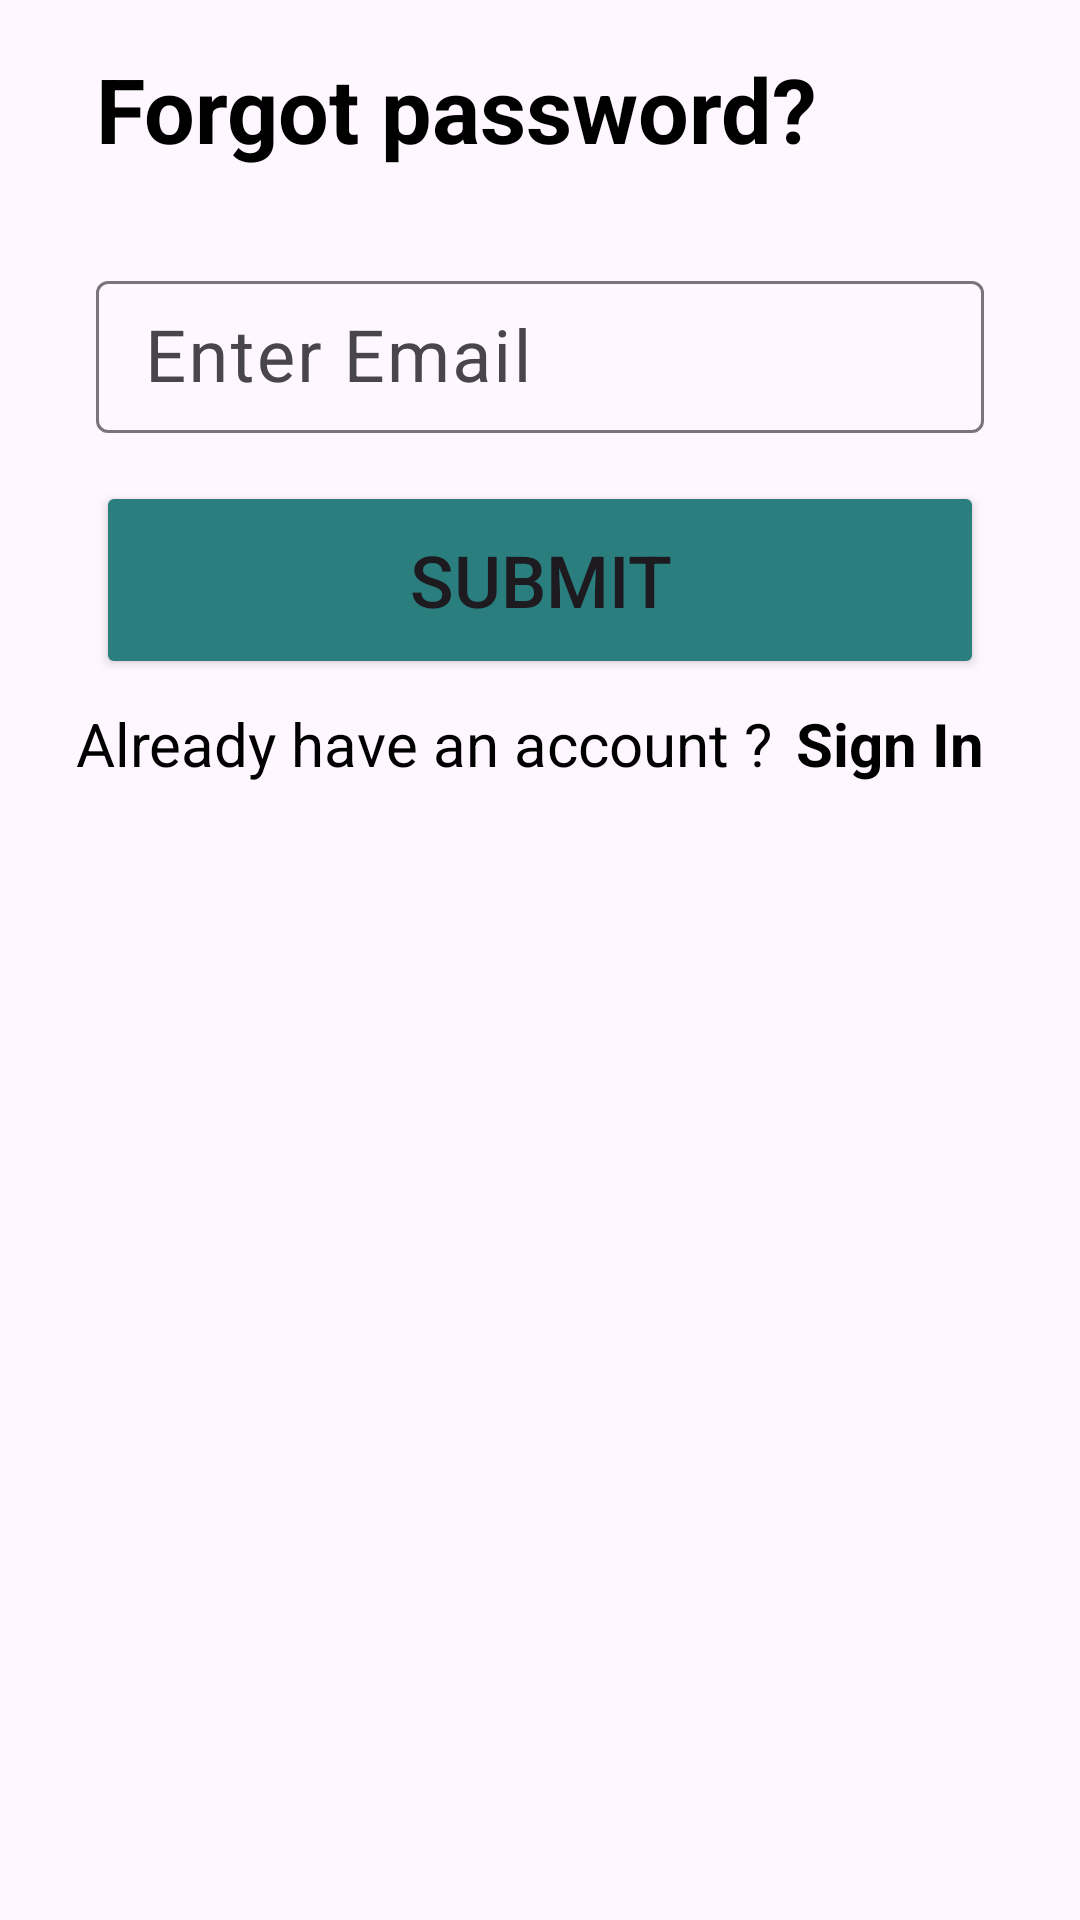

The Android layout XML behind this screen, and the referenced resources:
<!-- AndroidManifest.xml: application theme Theme.NewsApp -->
<!-- res/layout/fragment_forgot_password_screen.xml -->
<?xml version="1.0" encoding="utf-8"?>
<layout xmlns:android="http://schemas.android.com/apk/res/android"
    xmlns:app="http://schemas.android.com/apk/res-auto"
    xmlns:tools="http://schemas.android.com/tools">

    <data>
<variable
    name="forgotPassword"
    type="com.example.newsapp.ui.fragment.ForgotPasswordScreenFragment" />
    </data>

    <androidx.constraintlayout.widget.ConstraintLayout
        android:layout_width="match_parent"
        android:layout_height="match_parent"
        tools:context=".ui.fragment.ForgotPasswordScreenFragment">

        <TextView
            android:id="@+id/textView8"
            android:layout_width="wrap_content"
            android:layout_height="wrap_content"
            android:layout_marginTop="8dp"
            android:layout_marginEnd="8dp"
            android:text="@string/already_have_an_account"
            android:textColor="@color/textColor"
            android:textSize="20sp"
            app:layout_constraintEnd_toStartOf="@+id/textForgotPassword"
            app:layout_constraintTop_toBottomOf="@+id/buttonSubmit" />

        <TextView
            android:id="@+id/textForgotPassword"
            android:layout_width="wrap_content"
            android:layout_height="wrap_content"
            android:layout_marginTop="8dp"
            android:layout_marginEnd="32dp"
            android:text="@string/sign_in"
            android:textColor="@color/textColor"
            android:textSize="20sp"
            android:textStyle="bold"
            app:layout_constraintEnd_toEndOf="parent"
            app:layout_constraintTop_toBottomOf="@+id/buttonSubmit" />

        <Button
            android:id="@+id/buttonSubmit"
            android:layout_width="0dp"
            android:layout_height="66dp"
            android:layout_marginStart="32dp"
            android:layout_marginTop="16dp"
            android:layout_marginEnd="32dp"
            android:backgroundTint="@color/buttonColor"
            android:text="@string/submit"
            android:textSize="24sp"
            app:layout_constraintEnd_toEndOf="parent"
            app:layout_constraintStart_toStartOf="parent"
            app:layout_constraintTop_toBottomOf="@+id/textInputLayout7" />

        <TextView
            android:id="@+id/loginText2"
            android:layout_width="wrap_content"
            android:layout_height="wrap_content"
            android:layout_marginStart="32dp"
            android:layout_marginTop="16dp"
            android:text="@string/forgot_password"
            android:textColor="@color/textColor"
            android:textSize="30sp"
            android:textStyle="bold"
            app:layout_constraintStart_toStartOf="parent"
            app:layout_constraintTop_toTopOf="parent" />

        <com.google.android.material.textfield.TextInputLayout
            android:id="@+id/textInputLayout7"
            android:layout_width="0dp"
            android:layout_height="56dp"
            android:layout_marginStart="32dp"
            android:layout_marginTop="32dp"
            android:layout_marginEnd="32dp"
            app:layout_constraintEnd_toEndOf="parent"
            app:layout_constraintStart_toStartOf="parent"
            app:layout_constraintTop_toBottomOf="@+id/loginText2">

            <com.google.android.material.textfield.TextInputEditText
                android:id="@+id/editForgotEmail"
                android:layout_width="match_parent"
                android:layout_height="wrap_content"
                android:hint="@string/enter_email"
                android:textSize="24sp" />
        </com.google.android.material.textfield.TextInputLayout>
    </androidx.constraintlayout.widget.ConstraintLayout>
</layout>
<!-- resources referenced by this layout -->
<resources>
  <color name="buttonColor">#2A7E7E</color>
  <color name="textColor">#FF000000</color>
  <string name="already_have_an_account">Already have an account ?</string>
  <string name="enter_email">Enter Email</string>
  <string name="forgot_password">Forgot password?</string>
  <string name="sign_in">Sign In</string>
  <string name="submit">Submit</string>
  <style name="Theme.NewsApp" parent="Base.Theme.NewsApp" />
  <style name="Base.Theme.NewsApp" parent="Theme.Material3.DayNight.NoActionBar">
          
          
          <item name="android:statusBarColor">@color/buttonColor</item>
      </style>
</resources>
